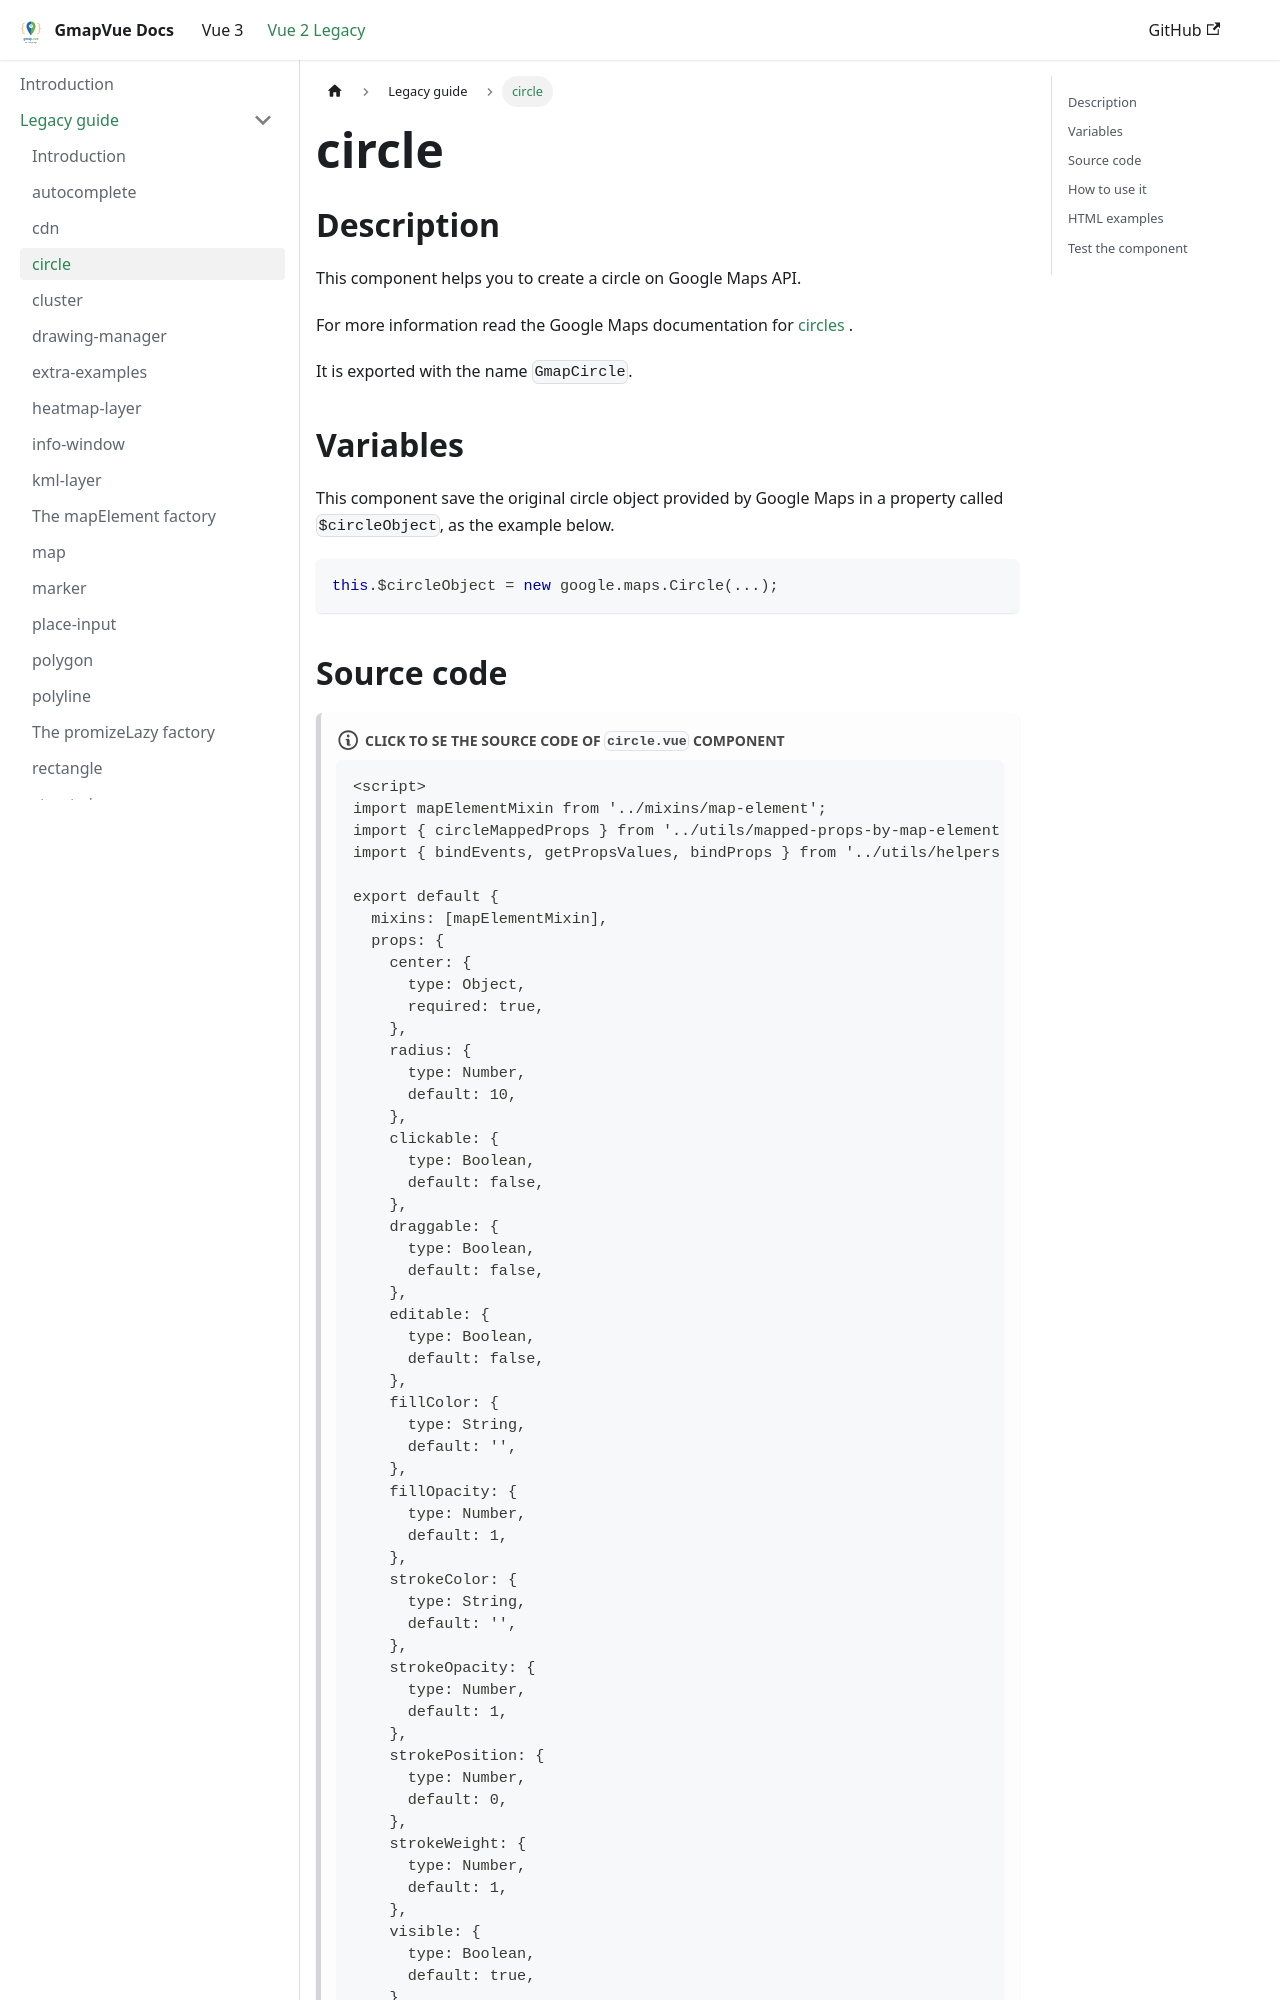

repository: diegoazh/gmap-vue · page: docs/vue-2-version/guide/circle/index.html · generator: docusaurus

## Description

This component helps you to create a circle on Google Maps API.

For more information read the Google Maps documentation
for [circles](https://developers.google.com/maps/documentation/javascript/examples/circle-simple#maps_circle_simple-javascript)
.

It is exported with the name `GmapCircle`.

## Variables

This component save the original circle object provided by Google Maps in a property called `$circleObject`, as the
example below.

```javascript
this.$circleObject = new google.maps.Circle(...);
```
